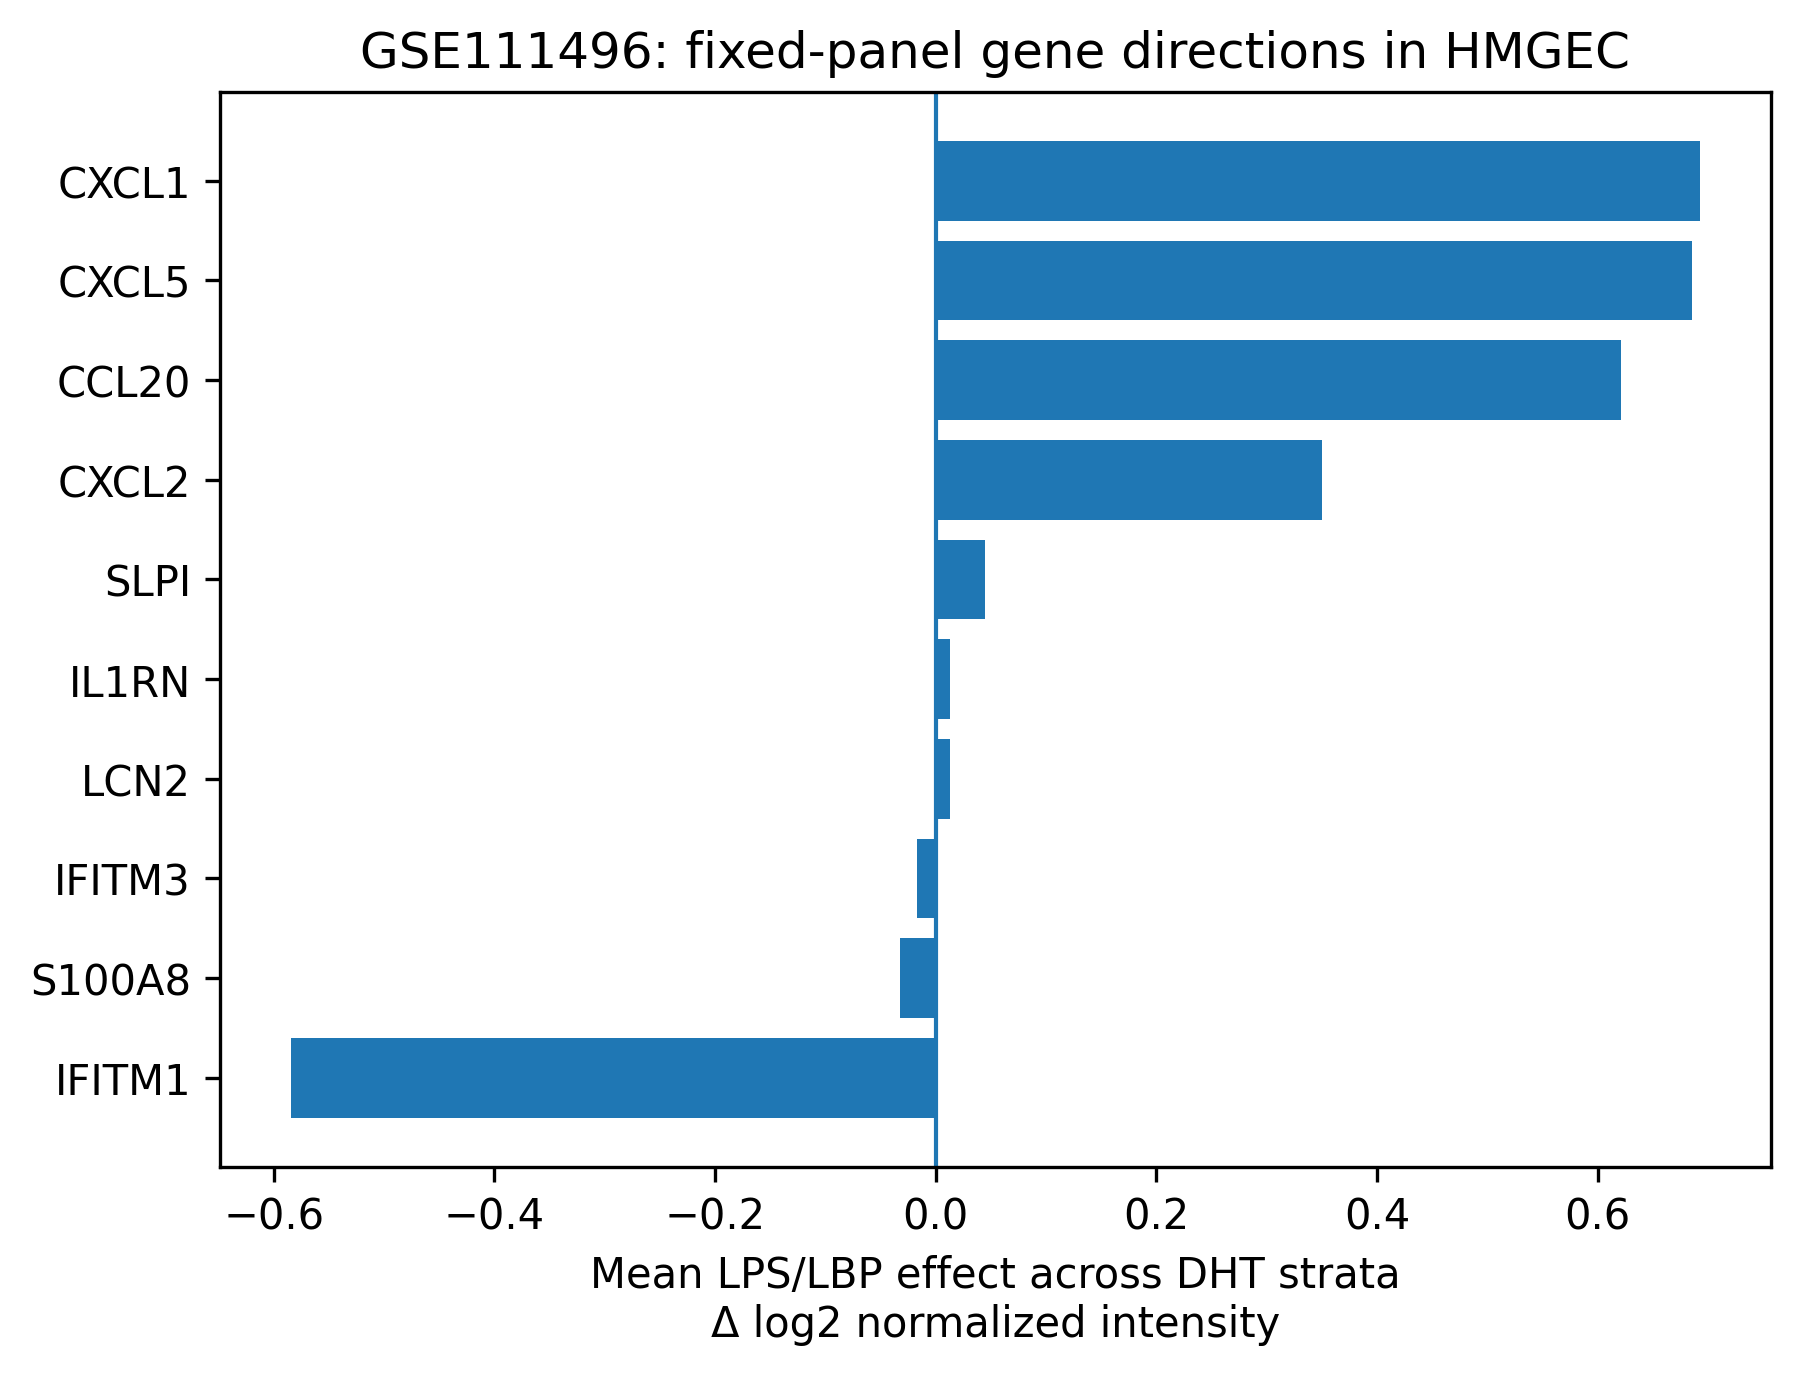

Source data for this figure (header and first rows):
gene, delta_log2_intensity_EtOH, delta_log2_intensity_DHT, mean_LPS_effect_across_DHT_strata
CXCL5, 0.4492, 0.9222, 0.6857
CXCL1, 0.4423, 0.9437, 0.693
CXCL2, 0.1642, 0.5371, 0.3506
CCL20, 0.1494, 1.093, 0.6214
SLPI, 0.05403, 0.03623, 0.04513
S100A8, 0.01855, -0.08326, -0.03236
IFITM1, -1.279, 0.1102, -0.5847
IFITM3, -0.143, 0.1083, -0.01734
IL1RN, 0.156, -0.1299, 0.01306
LCN2, 0.1031, -0.07694, 0.01305
